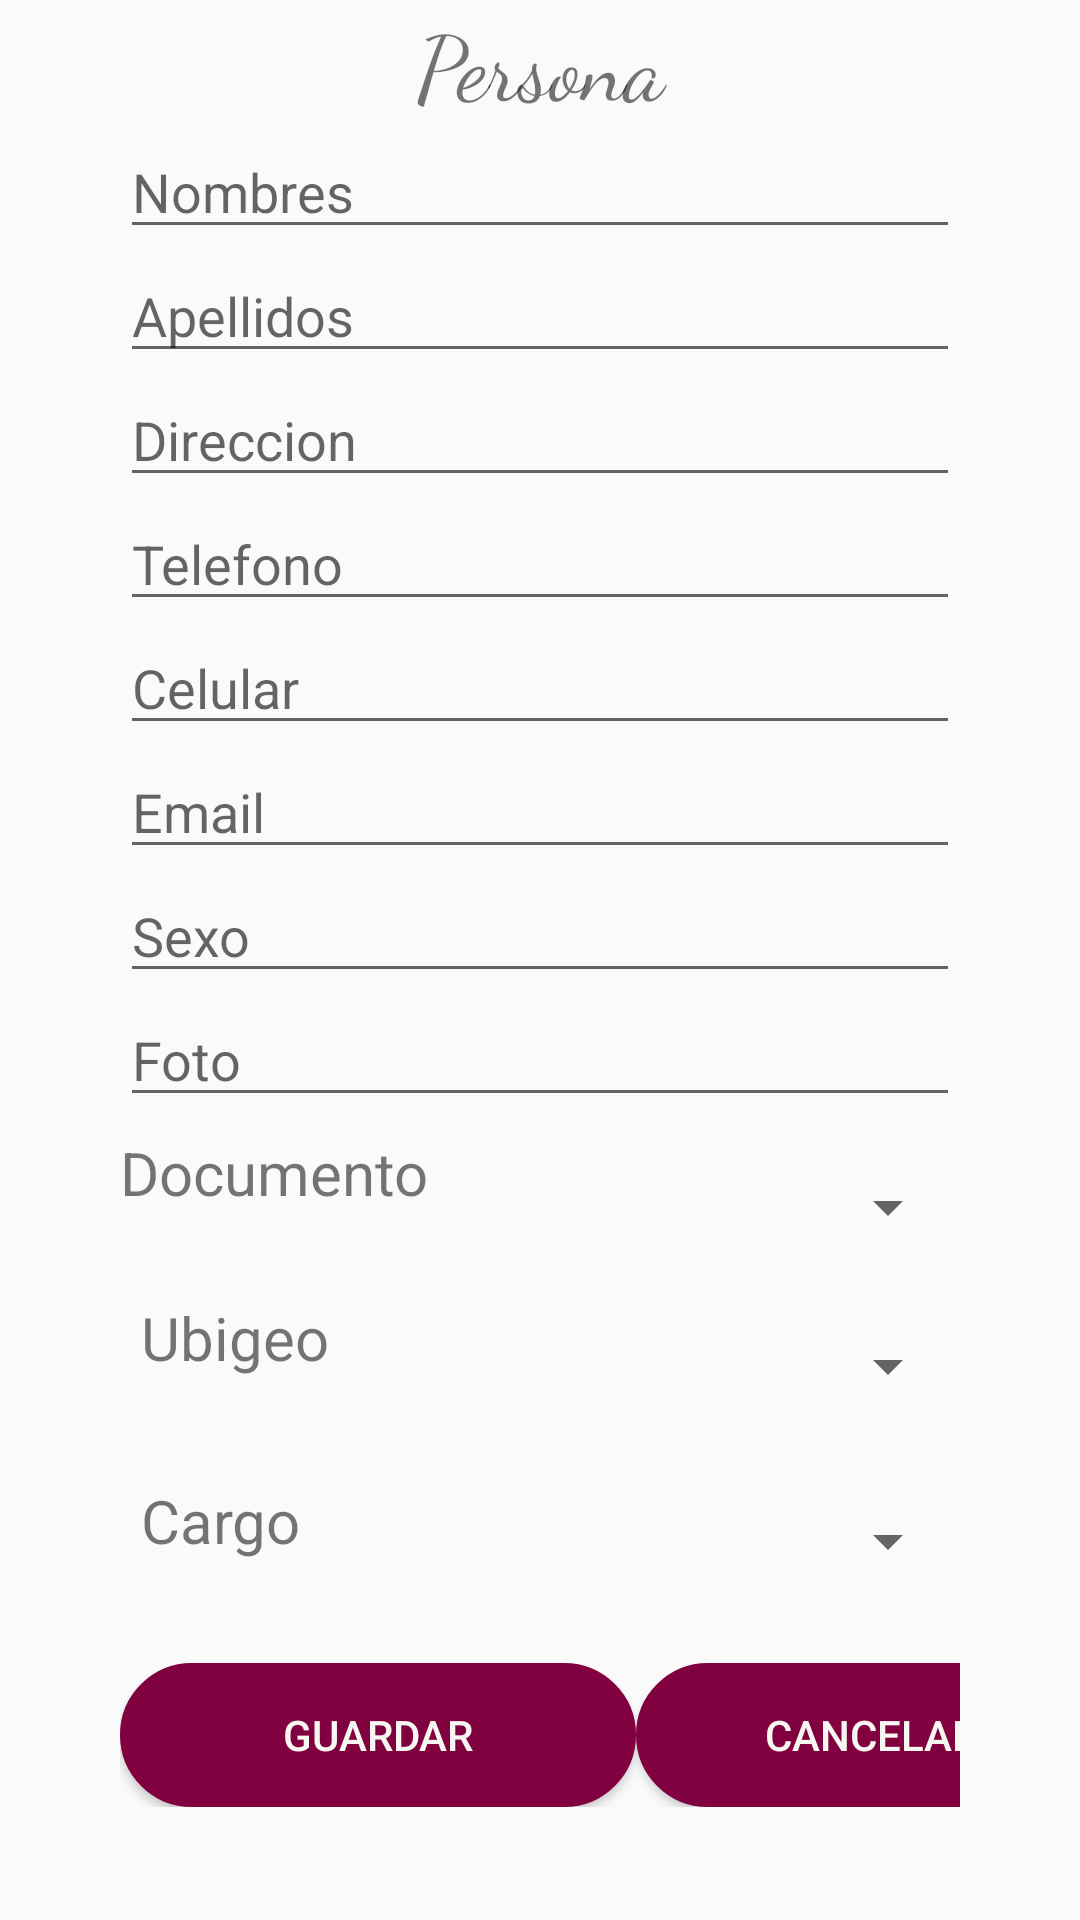

Here is an Android app screen rendered from its layout file. Give the layout XML and the strings, colors and styles it references.
<!-- AndroidManifest.xml: application theme AppTheme -->
<!-- res/layout/activity_persona.xml -->
<?xml version="1.0" encoding="utf-8"?>
<androidx.constraintlayout.widget.ConstraintLayout xmlns:android="http://schemas.android.com/apk/res/android"
    xmlns:app="http://schemas.android.com/apk/res-auto"
    xmlns:tools="http://schemas.android.com/tools"
    android:layout_width="match_parent"
    android:layout_height="match_parent"
    tools:context=".Persona">

    <LinearLayout
        android:layout_width="match_parent"
        android:layout_height="match_parent"
        android:orientation="vertical"
        tools:layout_editor_absoluteX="0dp"
        tools:layout_editor_absoluteY="16dp">

        <TextView
            android:id="@+id/textView21"
            android:layout_width="match_parent"
            android:layout_height="wrap_content"
            android:fontFamily="cursive"
            android:textSize="30dp"
            android:textAlignment="center"
            android:text="Persona" />

        <LinearLayout
            android:layout_width="match_parent"
            android:layout_height="wrap_content"
            android:orientation="horizontal">


            <LinearLayout
                android:layout_width="match_parent"
                android:layout_height="match_parent"
                android:orientation="vertical"
                android:layout_marginLeft="40dp"
                android:layout_marginRight="40dp">

                <EditText
                    android:id="@+id/edtnombres"
                    android:layout_width="match_parent"
                    android:layout_height="wrap_content"
                    android:ems="10"
                    android:inputType="textPersonName"
                    android:hint="Nombres"/>

                <EditText
                    android:id="@+id/edtapellidos"
                    android:layout_width="match_parent"
                    android:layout_height="wrap_content"
                    android:ems="10"
                    android:inputType="textPersonName"
                    android:hint="Apellidos" />

                <EditText
                    android:id="@+id/edtdireccion"
                    android:layout_width="match_parent"
                    android:layout_height="wrap_content"
                    android:ems="10"
                    android:inputType="textPersonName"
                    android:hint="Direccion" />


                <EditText
                    android:id="@+id/edttelefono"
                    android:layout_width="match_parent"
                    android:layout_height="wrap_content"
                    android:ems="10"
                    android:inputType="phone"
                    android:hint="Telefono"/>

                <EditText
                    android:id="@+id/edtcelular"
                    android:layout_width="match_parent"
                    android:layout_height="wrap_content"
                    android:ems="10"
                    android:inputType="phone"
                    android:hint="Celular"/>



                <EditText
                    android:id="@+id/edtemail"
                    android:layout_width="match_parent"
                    android:layout_height="wrap_content"
                    android:ems="10"
                    android:inputType="textEmailAddress"
                    android:hint="Email"/>

                <EditText
                    android:id="@+id/edtsexo"
                    android:layout_width="match_parent"
                    android:layout_height="wrap_content"
                    android:ems="10"
                    android:inputType="textPersonName"
                    android:hint="Sexo" />


                <EditText
                    android:id="@+id/edtfoto"
                    android:layout_width="match_parent"
                    android:layout_height="wrap_content"
                    android:ems="10"
                    android:inputType="textPersonName"
                    android:hint="Foto" />
            </LinearLayout>

        </LinearLayout>

        <LinearLayout
            android:layout_width="match_parent"
            android:layout_height="wrap_content"
            android:orientation="horizontal"
            android:layout_marginTop="5dp"
            android:layout_marginLeft="40dp"
            android:layout_marginRight="40dp">

            <LinearLayout
                android:layout_width="wrap_content"
                android:layout_height="wrap_content"
                android:orientation="vertical">

                <TextView
                    android:id="@+id/textView32"
                    android:layout_width="match_parent"
                    android:layout_height="48dp"
                    android:text="@string/tipo_doc"
                    android:textSize="20dp" />

                <TextView
                    android:id="@+id/textView31"
                    android:layout_width="match_parent"
                    android:layout_height="61dp"
                    android:padding="7dp"
                    android:text="@string/ubigeo"
                    android:textSize="20dp" />

                <TextView
                    android:id="@+id/textView30"
                    android:layout_width="match_parent"
                    android:layout_height="56dp"
                    android:padding="7dp"
                    android:text="@string/cargo"
                    android:textSize="20dp" />
            </LinearLayout>

            <LinearLayout
                android:layout_width="match_parent"
                android:layout_height="wrap_content"
                android:orientation="vertical">

                <Spinner
                    android:id="@+id/spdoc"
                    android:layout_width="match_parent"
                    android:layout_height="wrap_content"
                    android:padding="25dp" />

                <Spinner
                    android:id="@+id/spubi"
                    android:layout_width="match_parent"
                    android:layout_height="56dp"
                    android:padding="22dp" />

                <Spinner
                    android:id="@+id/spcar"
                    android:layout_width="match_parent"
                    android:layout_height="61dp"
                    android:padding="20dp" />

            </LinearLayout>
        </LinearLayout>

        <LinearLayout
            android:layout_width="wrap_content"
            android:layout_height="wrap_content"
            android:layout_marginTop="10dp"
            android:orientation="horizontal"
            android:layout_marginLeft="40dp"
            android:layout_marginRight="40dp">


            <Button
                android:id="@+id/btnentrar1"
                android:layout_width="172dp"
                android:layout_height="match_parent"
                android:textColor="#F7F6F0"
                android:background="@drawable/radio"
                android:text="@string/guardar" />


            <Button
                android:id="@+id/btncancelar"
                android:layout_width="157dp"
                android:layout_height="match_parent"
                android:text="@string/cancelar"
                android:background="@drawable/radio"
                android:textColor="#F7F6F0"/>


        </LinearLayout>

    </LinearLayout>
</androidx.constraintlayout.widget.ConstraintLayout>
<!-- resources referenced by this layout -->
<resources>
  <!-- drawable radio (drawable) -->
  <?xml version="1.0" encoding="utf-8"?>
  <shape xmlns:android="http://schemas.android.com/apk/res/android"
      android:shape="rectangle">
      <size
          android:width="70dp"
          android:height="30dp">
      </size>
      <corners
          android:radius="25dp">
      </corners>
      <stroke android:width="10px"
          android:color="@color/guinda">
      </stroke>
      <solid android:color="@color/guinda"></solid>
  </shape>
  <string name="cancelar">Cancelar</string>
  <string name="cargo">Cargo</string>
  <string name="guardar">Guardar</string>
  <string name="tipo_doc">Documento</string>
  <string name="ubigeo">Ubigeo</string>
  <style name="AppTheme" parent="Theme.AppCompat.Light.DarkActionBar">
          
          <item name="colorPrimary">@color/guinda</item>
          <item name="colorPrimaryDark">@color/colorPrimaryDark</item>
          <item name="colorAccent">@color/colorAccent</item>
      </style>
  <color name="guinda">#800040</color>
  <color name="colorPrimaryDark">#00574B</color>
  <color name="colorAccent">#D81B60</color>
</resources>
